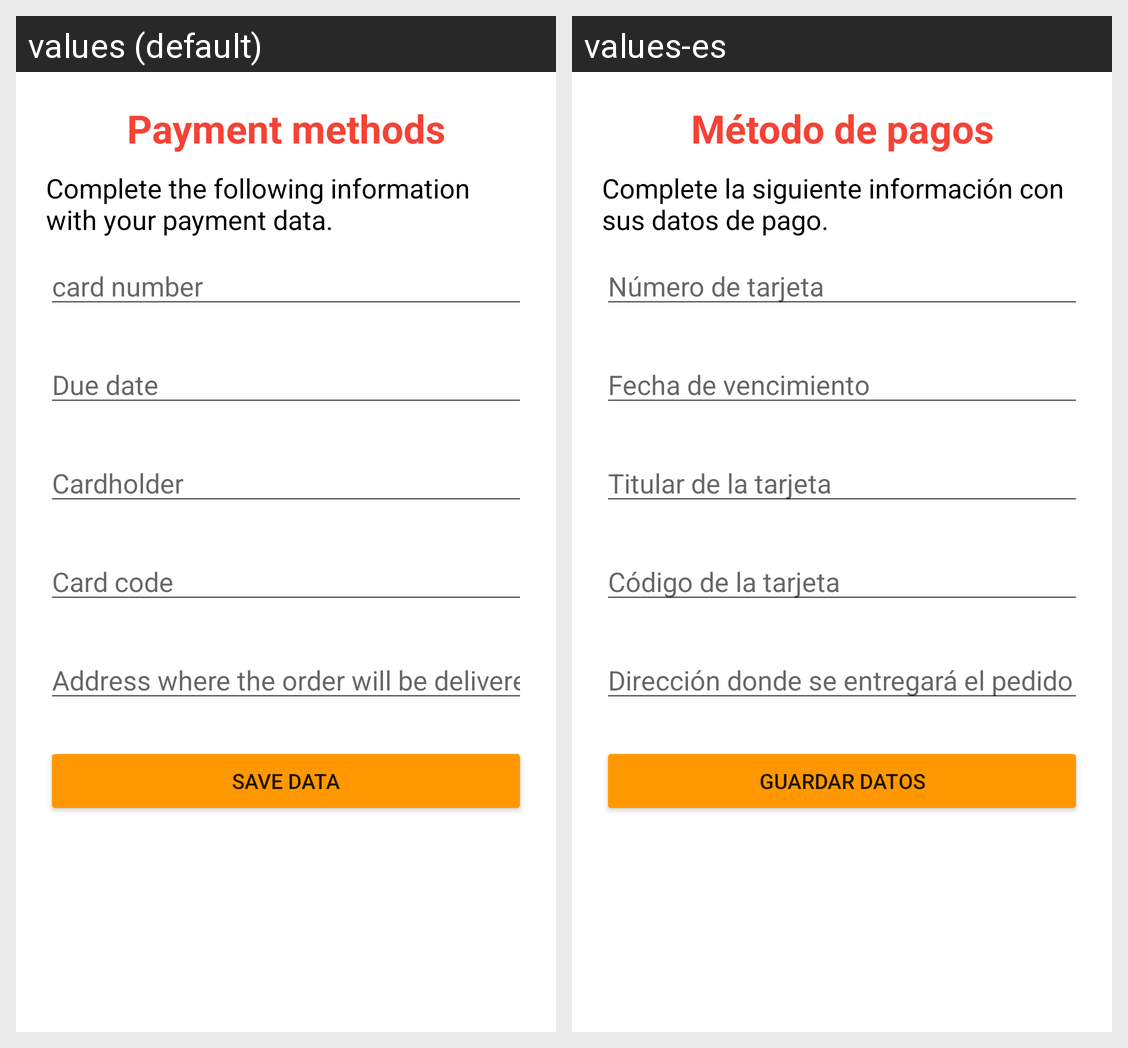

Locale-by-locale string values for the Android screen shown in this grid:
Android screen res/layout/fragment_payment.xml rendered under 2 locales, left to right: values (default), values-es. Device: Nexus 5 (rendered at 1080×1920; each locale shown at half size, 540×960, under a caption strip naming it); theme Theme.AppMcDouglas.
Strings drawn on this screen, with the default value and each locale's value (text and hints the layout hard-codes, and strings that could not be matched under every locale, appear in the picture but are not listed):

payment_detail_title2
  values: Payment methods
  values-es: Método de pagos

payment_detail_info2
  values: Complete the following information with your payment data.
  values-es: Complete la siguiente información con sus datos de pago.

payment_num_card
  values: card number
  values-es: Número de tarjeta

payment_date_card
  values: Due date
  values-es: Fecha de vencimiento

payment_name_card
  values: Cardholder
  values-es: Titular de la tarjeta

payment_code_card
  values: Card code
  values-es: Código de la tarjeta

payment_address_card
  values: Address where the order will be delivered
  values-es: Dirección donde se entregará el pedido

payment_button
  values: Save data
  values-es: Guardar datos
